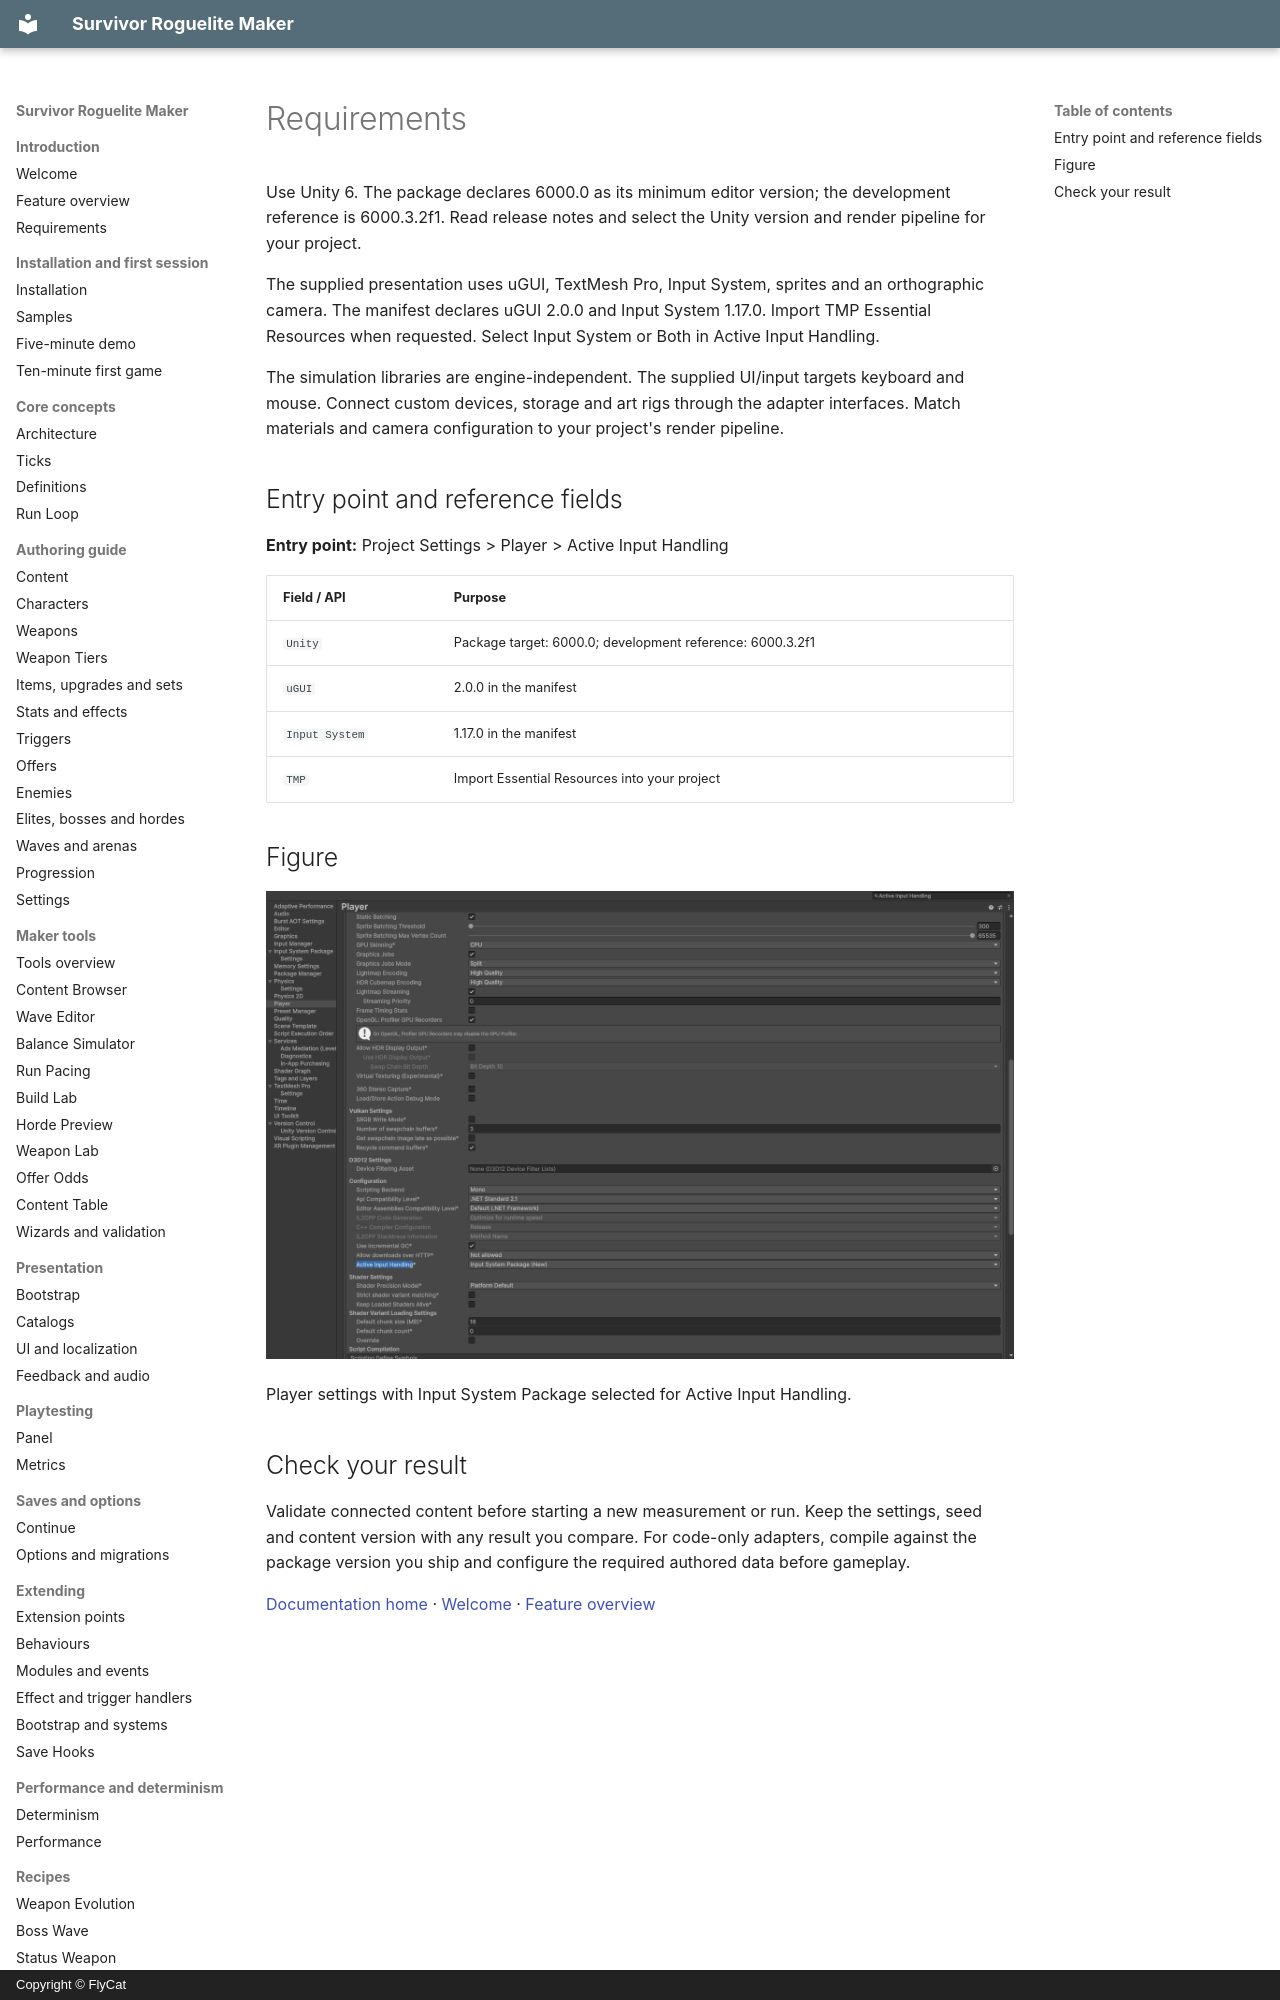

repository: hyunter777/survivor-roguelite-maker-docs · page: en/introduction/requirements/index.html · generator: mkdocs · copyright: Copyright © FlyCat

# Requirements

Use Unity 6. The package declares 6000.0 as its minimum editor version; the development reference is 6000.3.2f1. Read release notes and select the Unity version and render pipeline for your project.

The supplied presentation uses uGUI, TextMesh Pro, Input System, sprites and an orthographic camera. The manifest declares uGUI 2.0.0 and Input System 1.17.0. Import TMP Essential Resources when requested. Select Input System or Both in Active Input Handling.

The simulation libraries are engine-independent. The supplied UI/input targets keyboard and mouse. Connect custom devices, storage and art rigs through the adapter interfaces. Match materials and camera configuration to your project's render pipeline.

## Entry point and reference fields

**Entry point:** Project Settings > Player > Active Input Handling

| Field / API | Purpose |
|---|---|
| `Unity` | Package target: 6000.0; development reference: 6000.3.2f1 |
| `uGUI` | 2.0.0 in the manifest |
| `Input System` | 1.17.0 in the manifest |
| `TMP` | Import Essential Resources into your project |

## Figure

![Player settings with Input System Package selected for Active Input Handling.](../../assets/project-requirements.png)

Player settings with Input System Package selected for Active Input Handling.
